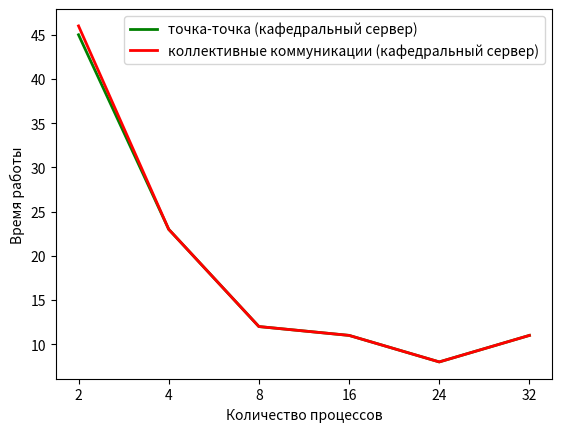
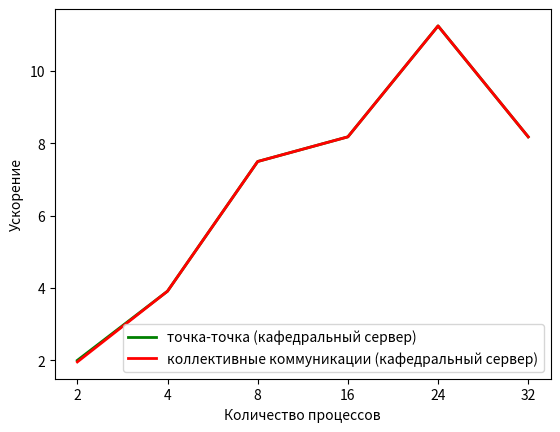
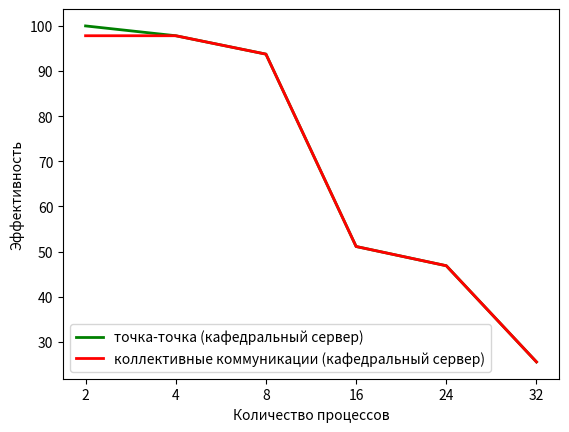
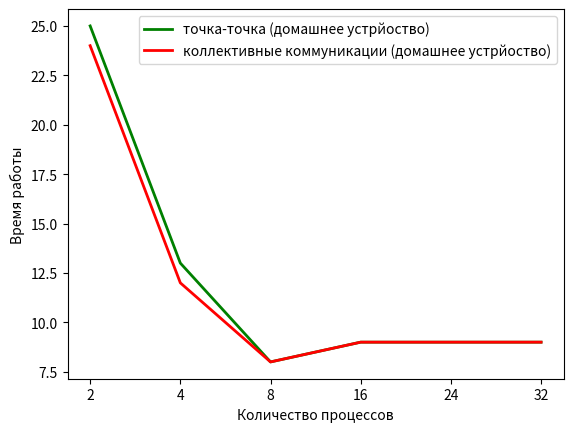
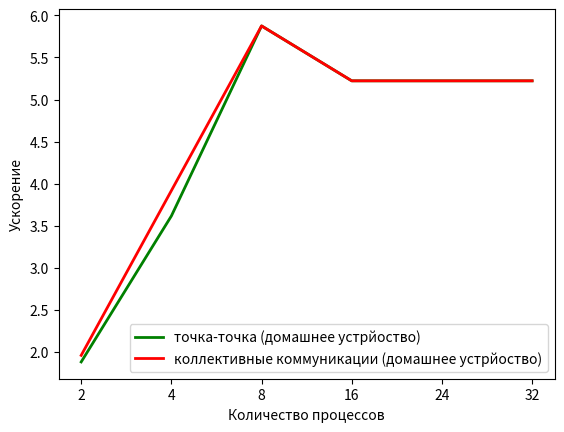
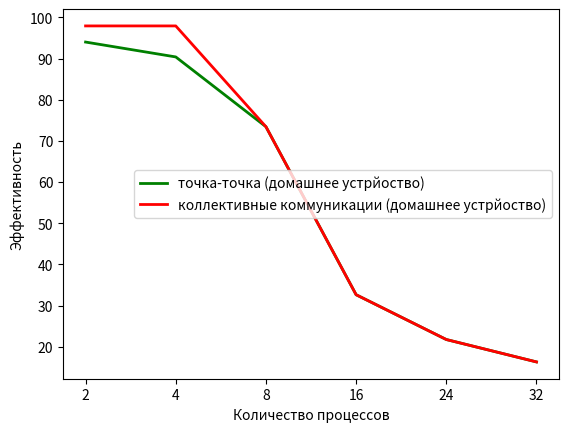

Here is the Python script that generated these plots, in order:
import matplotlib.pyplot

server_sequential = 90
server_point_to_point = [45, 23, 12, 11, 8, 11]
server_collective = [46, 23, 12, 11, 8, 11]

my_sequential = 47
my_point_to_point = [25, 13, 8, 9, 9, 9]
my_collective = [24, 12, 8, 9, 9, 9]

processes_count = [2, 4, 8, 16, 24, 32]
processes_count_str = [str(i) for i in processes_count]

server_point_to_point_acceleration = [server_sequential / i for i in server_point_to_point]
server_collective_acceleration = [server_sequential / i for i in server_collective]
my_point_to_point_acceleration = [my_sequential / i for i in my_point_to_point]
my_collective_acceleration = [my_sequential / i for i in my_collective]

server_point_to_point_efficiency = [100 * server_point_to_point_acceleration[i] / processes_count[i] for i in range(len(processes_count))]
server_collective_efficiency = [100 * server_collective_acceleration[i] / processes_count[i] for i in range(len(processes_count))]
my_point_to_point_efficiency = [100 * my_point_to_point_acceleration[i] / processes_count[i] for i in range(len(processes_count))]
my_collective_efficiency = [100 * my_collective_acceleration[i] / processes_count[i] for i in range(len(processes_count))]

fig1, ax1 = matplotlib.pyplot.subplots()
fig2, ax2 = matplotlib.pyplot.subplots()
fig3, ax3 = matplotlib.pyplot.subplots()
fig4, ax4 = matplotlib.pyplot.subplots()
fig5, ax5 = matplotlib.pyplot.subplots()
fig6, ax6 = matplotlib.pyplot.subplots()

ax1.plot(processes_count_str, server_point_to_point, label='точка-точка (кафедральный сервер)', linewidth=2, color='g')
ax1.plot(processes_count_str, server_collective, label='коллективные коммуникации (кафедральный сервер)', linewidth=2, color='r')
ax1.set_xlabel('Количество процессов')
ax1.set_ylabel('Время работы')
ax1.legend()

ax2.plot(processes_count_str, server_point_to_point_acceleration, label='точка-точка (кафедральный сервер)', linewidth=2, color='g')
ax2.plot(processes_count_str, server_collective_acceleration, label='коллективные коммуникации (кафедральный сервер)', linewidth=2, color='r')
ax2.set_xlabel('Количество процессов')
ax2.set_ylabel('Ускорение')
ax2.legend()

ax3.plot(processes_count_str, server_point_to_point_efficiency, label='точка-точка (кафедральный сервер)', linewidth=2, color='g')
ax3.plot(processes_count_str, server_collective_efficiency, label='коллективные коммуникации (кафедральный сервер)', linewidth=2, color='r')
ax3.set_xlabel('Количество процессов')
ax3.set_ylabel('Эффективность')
ax3.legend()

ax4.plot(processes_count_str, my_point_to_point, label='точка-точка (домашнее устрйоство)', linewidth=2, color='g')
ax4.plot(processes_count_str, my_collective, label='коллективные коммуникации (домашнее устрйоство)', linewidth=2, color='r')
ax4.set_xlabel('Количество процессов')
ax4.set_ylabel('Время работы')
ax4.legend()

ax5.plot(processes_count_str, my_point_to_point_acceleration, label='точка-точка (домашнее устрйоство)', linewidth=2, color='g')
ax5.plot(processes_count_str, my_collective_acceleration, label='коллективные коммуникации (домашнее устрйоство)', linewidth=2, color='r')
ax5.set_xlabel('Количество процессов')
ax5.set_ylabel('Ускорение')
ax5.legend()

ax6.plot(processes_count_str, my_point_to_point_efficiency, label='точка-точка (домашнее устрйоство)', linewidth=2, color='g')
ax6.plot(processes_count_str, my_collective_efficiency, label='коллективные коммуникации (домашнее устрйоство)', linewidth=2, color='r')
ax6.set_xlabel('Количество процессов')
ax6.set_ylabel('Эффективность')
ax6.legend()

matplotlib.pyplot.show()
